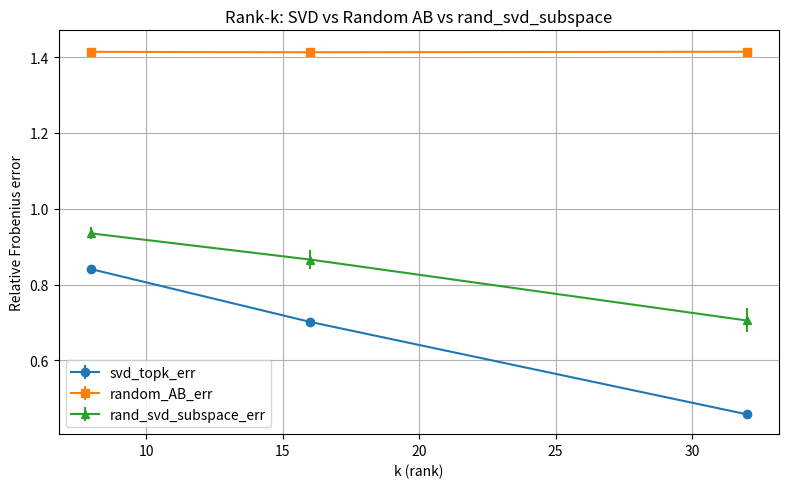
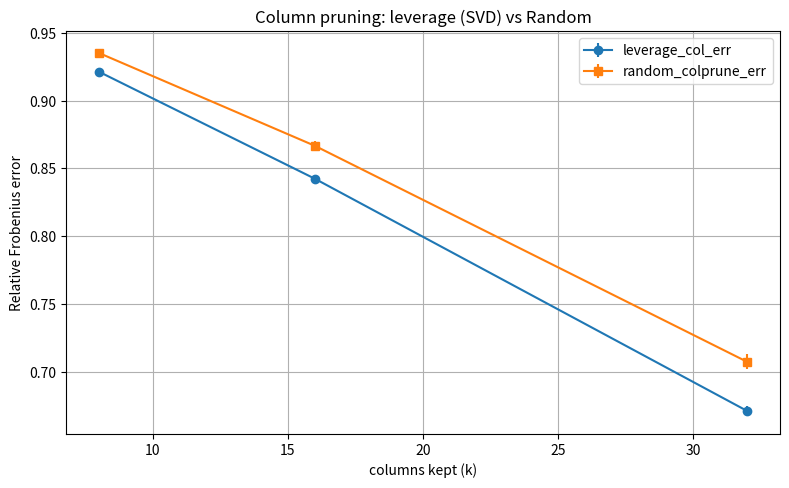

Here is the Python script that generated these plots, in order:
#!/usr/bin/env python3
"""
toy_experiment.py

Toy experiment: compare SVD-based low-rank/channel pruning vs random baselines.
- Produces per-trial CSV rows so you can compute mean ± std later.
- Uses a seeded Generator for reproducibility.
- Matches baseline column names used in inspect_svd_predictors.py.
"""
import os
import argparse
import numpy as np
import pandas as pd
import matplotlib

# headless-friendly backend and consistent dpi
matplotlib.use("Agg")
import matplotlib.pyplot as plt
plt.rcParams["figure.dpi"] = 150

from scipy.linalg import svd

def rel_fro_error(W, W_hat):
    num = np.linalg.norm(W - W_hat, 'fro')
    den = np.linalg.norm(W, 'fro')
    if den == 0:
        return 0.0 if num == 0 else np.inf
    return num / den

def params_for_factors(n, m, k, include_singular_values=False):
    # store factors A (n x k) and B (k x m); optionally add k for singular values
    return int(n * k + k * m + (k if include_singular_values else 0))

def column_energy_contributions_from_svd(s, Vt):
    # s: (r,), Vt: (r, m)
    if s.size == 0:
        return np.zeros(Vt.shape[1])
    return np.sum((s**2)[:, None] * (Vt**2), axis=0)

def run_toy(n=128, m=64, ranks=(8,16,32), trials=200, seed=0, outdir='toy_results'):
    rng = np.random.default_rng(seed)
    os.makedirs(outdir, exist_ok=True)
    rows = []

    for k_in in ranks:
        k_eff = int(min(k_in, min(n, m)))  # clamp rank
        for t in range(trials):
            W = rng.normal(size=(n, m))

            # full SVD once per trial
            U, s, Vt = svd(W, full_matrices=False)

            # SVD top-k (stored as factors) - optimized without np.diag
            if k_eff > 0:
                W_svd = (U[:, :k_eff] * s[:k_eff]) @ Vt[:k_eff, :]
            else:
                W_svd = np.zeros_like(W)
            svd_topk_err = rel_fro_error(W, W_svd)

            # compute top-k explained energy (with safe denominator guard)
            den = np.sum(s**2)
            topk_energy = float(np.sum(s[:k_eff]**2) / den) if den > 0 else 0.0
            k_ratio = float(k_eff) / float(min(n, m)) if min(n, m) > 0 else 0.0

            # random AB baseline (A@B scaled to W Frobenius)
            A = rng.normal(size=(n, k_eff)) if k_eff > 0 else np.zeros((n, 0))
            B = rng.normal(size=(k_eff, m)) if k_eff > 0 else np.zeros((0, m))
            W_randAB = A @ B
            normW = np.linalg.norm(W, 'fro')
            normR = np.linalg.norm(W_randAB, 'fro')
            if normR > 0 and normW > 0:
                W_randAB = W_randAB * (normW / normR)
            random_AB_err = rel_fro_error(W, W_randAB)

            # random subset of singular components (stronger random baseline)
            if k_eff > 0:
                idx = rng.permutation(len(s))[:k_eff]
                W_rand_svd_sub = (U[:, idx] * s[idx]) @ Vt[idx, :]
            else:
                W_rand_svd_sub = np.zeros_like(W)
            rand_svd_subspace_err = rel_fro_error(W, W_rand_svd_sub)

            # column pruning: SVD-based importance (energy) vs random columns
            keep_cols = min(k_eff, m)
            if keep_cols > 0:
                col_energy = column_energy_contributions_from_svd(s, Vt)
                keep_idx_svd = np.argsort(col_energy)[-keep_cols:]
                W_svd_colprune = W.copy()
                mask = np.ones(m, dtype=bool)
                mask[keep_idx_svd] = False
                W_svd_colprune[:, mask] = 0.0
                svd_colprune_err = rel_fro_error(W, W_svd_colprune)

                keep_idx_rand = rng.choice(m, keep_cols, replace=False)
                W_rand_colprune = W.copy()
                mask2 = np.ones(m, dtype=bool)
                mask2[keep_idx_rand] = False
                W_rand_colprune[:, mask2] = 0.0
                random_colprune_err = rel_fro_error(W, W_rand_colprune)
            else:
                # prefer NaN to avoid contaminating mean/std
                svd_colprune_err = np.nan
                random_colprune_err = np.nan

            # budgets (store factors) and nnz for structured pruning
            params_svd_topk = params_for_factors(n, m, k_eff, include_singular_values=True)
            params_random_AB = params_for_factors(n, m, k_eff, include_singular_values=False)
            nnz_svd_col = int(n * min(k_eff, m))

            rows.append({
                'seed': int(seed),
                'trial': int(t),
                'n': int(n),
                'm': int(m),
                'rank_requested': int(k_in),
                'rank_used': int(k_eff),
                'k_ratio': float(k_ratio),
                'svd_topk_err': float(svd_topk_err),
                'random_AB_err': float(random_AB_err),
                'rand_svd_subspace_err': float(rand_svd_subspace_err),
                # align name with Phase B
                'leverage_col_err': float(svd_colprune_err) if not np.isnan(svd_colprune_err) else np.nan,
                # keep random_colprune as extra baseline
                'random_colprune_err': float(random_colprune_err) if not np.isnan(random_colprune_err) else np.nan,
                'params_svd_topk': int(params_svd_topk),
                'params_random_AB': int(params_random_AB),
                'nnz_svd_col': int(nnz_svd_col),
                'topk_energy': float(topk_energy),
            })

    df = pd.DataFrame(rows)
    csv_path = os.path.join(outdir, 'toy_results_per_trial.csv')
    df.to_csv(csv_path, index=False)

    # aggregated stats per rank
    agg = df.groupby('rank_used').agg({
        'svd_topk_err': ['mean','std'],
        'random_AB_err': ['mean','std'],
        'rand_svd_subspace_err': ['mean','std'],
        'leverage_col_err': ['mean','std'],
        'random_colprune_err': ['mean','std'],
    }).reset_index()

    # flatten columns robustly
    new_cols = []
    for c in agg.columns:
        if isinstance(c, tuple):
            new_cols.append('_'.join([str(x) for x in c if x]).rstrip('_'))
        else:
            new_cols.append(str(c))
    agg.columns = new_cols

    # sort by rank_used to make plots monotonic
    if 'rank_used' in agg.columns:
        agg = agg.sort_values('rank_used').reset_index(drop=True)

    agg.to_csv(os.path.join(outdir, 'toy_results_agg.csv'), index=False)

    # quick sanity print: check ordering svd_topk <= rand_svd_sub <= random_AB
    try:
         eps = 1e-12
         ok_order = (
             np.all(agg['svd_topk_err_mean'].values <= agg['rand_svd_subspace_err_mean'].values + eps) and
             np.all(agg['rand_svd_subspace_err_mean'].values <= agg['random_AB_err_mean'].values + eps)
         )
    except Exception:
        ok_order = False
    print("Sanity (mean over ranks): svd_topk <= rand_svd_sub <= random_AB ?", ok_order)

    # simple plots (mean +/- std)
    ranks_vals = agg['rank_used'].values
    def mean_std(name):
        return agg[f'{name}_mean'].values, agg[f'{name}_std'].values

    plt.figure(figsize=(8,5))
    m_svd, s_svd = mean_std('svd_topk_err')
    m_rand, s_rand = mean_std('random_AB_err')
    m_rsub, s_rsub = mean_std('rand_svd_subspace_err')
    plt.errorbar(ranks_vals, m_svd, yerr=s_svd, label='svd_topk_err', marker='o')
    plt.errorbar(ranks_vals, m_rand, yerr=s_rand, label='random_AB_err', marker='s')
    plt.errorbar(ranks_vals, m_rsub, yerr=s_rsub, label='rand_svd_subspace_err', marker='^')
    plt.xlabel('k (rank)')
    plt.ylabel('Relative Frobenius error')
    plt.title('Rank-k: SVD vs Random AB vs rand_svd_subspace')
    plt.legend(); plt.grid(True); plt.tight_layout()
    plt.savefig(os.path.join(outdir, 'rank_k_comparison.png'), dpi=150)
    plt.close()

    plt.figure(figsize=(8,5))
    m_scol, s_scol = mean_std('leverage_col_err')
    m_rcol, s_rcol = mean_std('random_colprune_err')
    plt.errorbar(ranks_vals, m_scol, yerr=s_scol, label='leverage_col_err', marker='o')
    plt.errorbar(ranks_vals, m_rcol, yerr=s_rcol, label='random_colprune_err', marker='s')
    plt.xlabel('columns kept (k)')
    plt.ylabel('Relative Frobenius error')
    plt.title('Column pruning: leverage (SVD) vs Random')
    plt.legend(); plt.grid(True); plt.tight_layout()
    plt.savefig(os.path.join(outdir, 'column_prune_comparison.png'), dpi=150)
    plt.close()

    print(f"Saved per-trial CSV: {csv_path}")
    print(f"Saved aggregated CSV: {os.path.join(outdir, 'toy_results_agg.csv')}")

if __name__ == '__main__':
    parser = argparse.ArgumentParser()
    parser.add_argument('--n', type=int, default=128)
    parser.add_argument('--m', type=int, default=64)
    parser.add_argument('--ranks', type=int, nargs='+', default=[8,16,32])
    parser.add_argument('--trials', type=int, default=200)
    parser.add_argument('--seed', type=int, default=0)
    parser.add_argument('--outdir', type=str, default='toy_results')
    args = parser.parse_args()
    run_toy(n=args.n, m=args.m, ranks=tuple(args.ranks), trials=args.trials, seed=args.seed, outdir=args.outdir)
